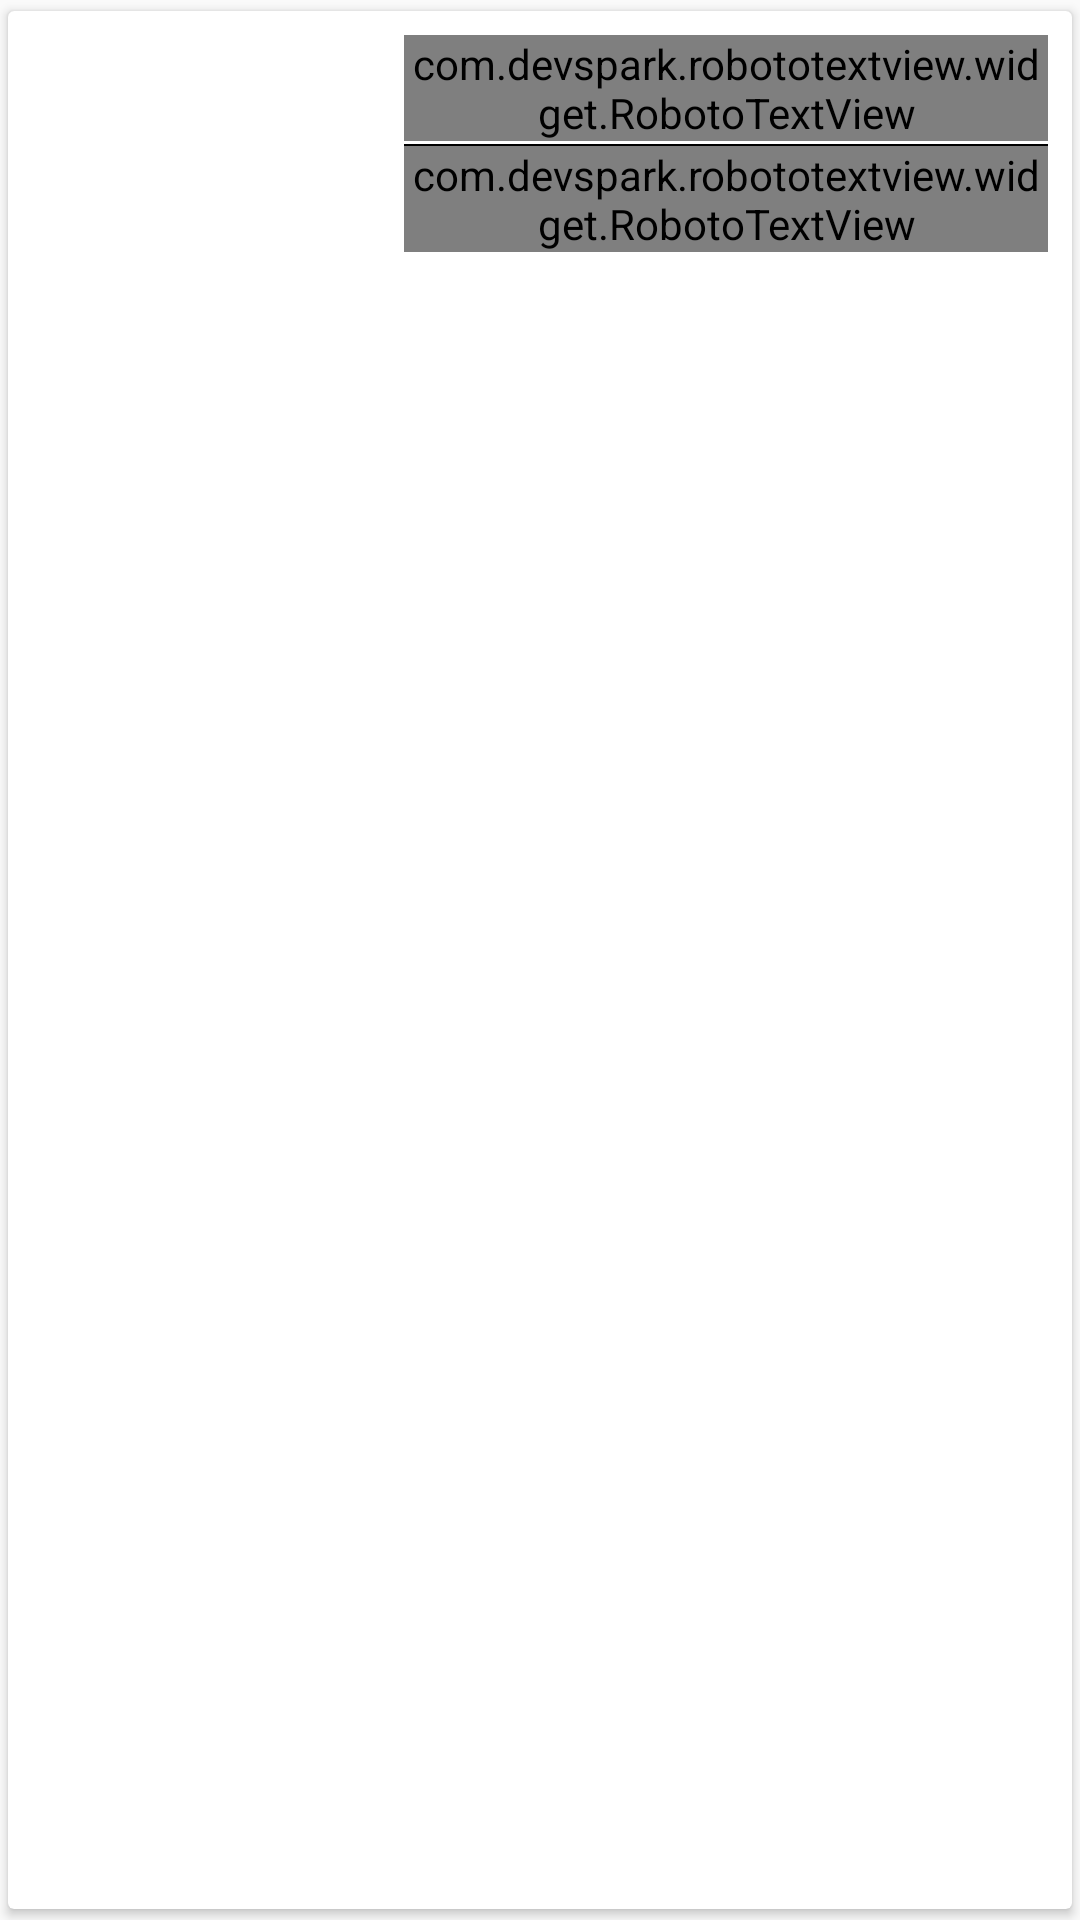

The Android layout XML behind this screen, and the referenced resources:
<!-- AndroidManifest.xml: application theme AppTheme -->
<!-- res/layout/kingdom_item.xml -->
<?xml version="1.0" encoding="utf-8"?>
<android.support.v7.widget.CardView
    xmlns:android="http://schemas.android.com/apk/res/android"
    xmlns:app="http://schemas.android.com/apk/res-auto"
    android:layout_width="fill_parent"
    android:layout_height="fill_parent"
    app:contentPadding="8dp"
    app:cardUseCompatPadding="true" >
    
    <LinearLayout
        android:layout_width="fill_parent"
        android:layout_height="fill_parent"
        android:orientation="horizontal">
        <ImageView
            android:id="@+id/item_icon"
            android:layout_width="100dp"
            android:layout_height="100dp"
            android:layout_alignParentLeft="true"
            android:layout_marginLeft="8dp"
            android:layout_marginRight="8dp"
        />
        <LinearLayout
            android:layout_width="fill_parent"
            android:layout_height="fill_parent"
            android:orientation="vertical">
            <com.devspark.robototextview.widget.RobotoTextView
                xmlns:app="http://schemas.android.com/apk/res-auto"
                android:layout_width="fill_parent"
                android:layout_height="wrap_content"
                android:id="@+id/item_title"
                android:textSize="22dp"
                android:layout_marginLeft="8dp"
                android:layout_toRightOf="@+id/item_icon"
                android:layout_alignBaseline="@+id/item_icon"
                app:typeface="roboto_bold"
            />
            <View
                android:layout_width="match_parent"
                android:layout_height="0.5dp"
                android:layout_marginTop="1dp"
                android:background="#000000"
                android:layout_marginLeft="8dp"
            />
            <com.devspark.robototextview.widget.RobotoTextView
                xmlns:app="http://schemas.android.com/apk/res-auto"
                android:layout_width="fill_parent"
                android:layout_height="wrap_content"
                android:id="@+id/questcomplete"
                android:textSize="17dp"
                android:textColor="#336600"
                android:layout_marginLeft="8dp"
                android:layout_toRightOf="@+id/item_icon"
                android:layout_alignBaseline="@+id/item_icon"
                app:typeface="roboto_bold"/>
        </LinearLayout>
    </LinearLayout>

</android.support.v7.widget.CardView>
<!-- resources referenced by this layout -->
<resources>
  <style name="AppTheme" parent="Theme.AppCompat.Light.NoActionBar">
  
          <item name="colorPrimary">@color/ColorPrimary</item>
          <item name="colorPrimaryDark">@color/ColorPrimaryDark</item>
          
      </style>
  <color name="ColorPrimary">#FF5722</color>
  <color name="ColorPrimaryDark">#E64A19</color>
</resources>
